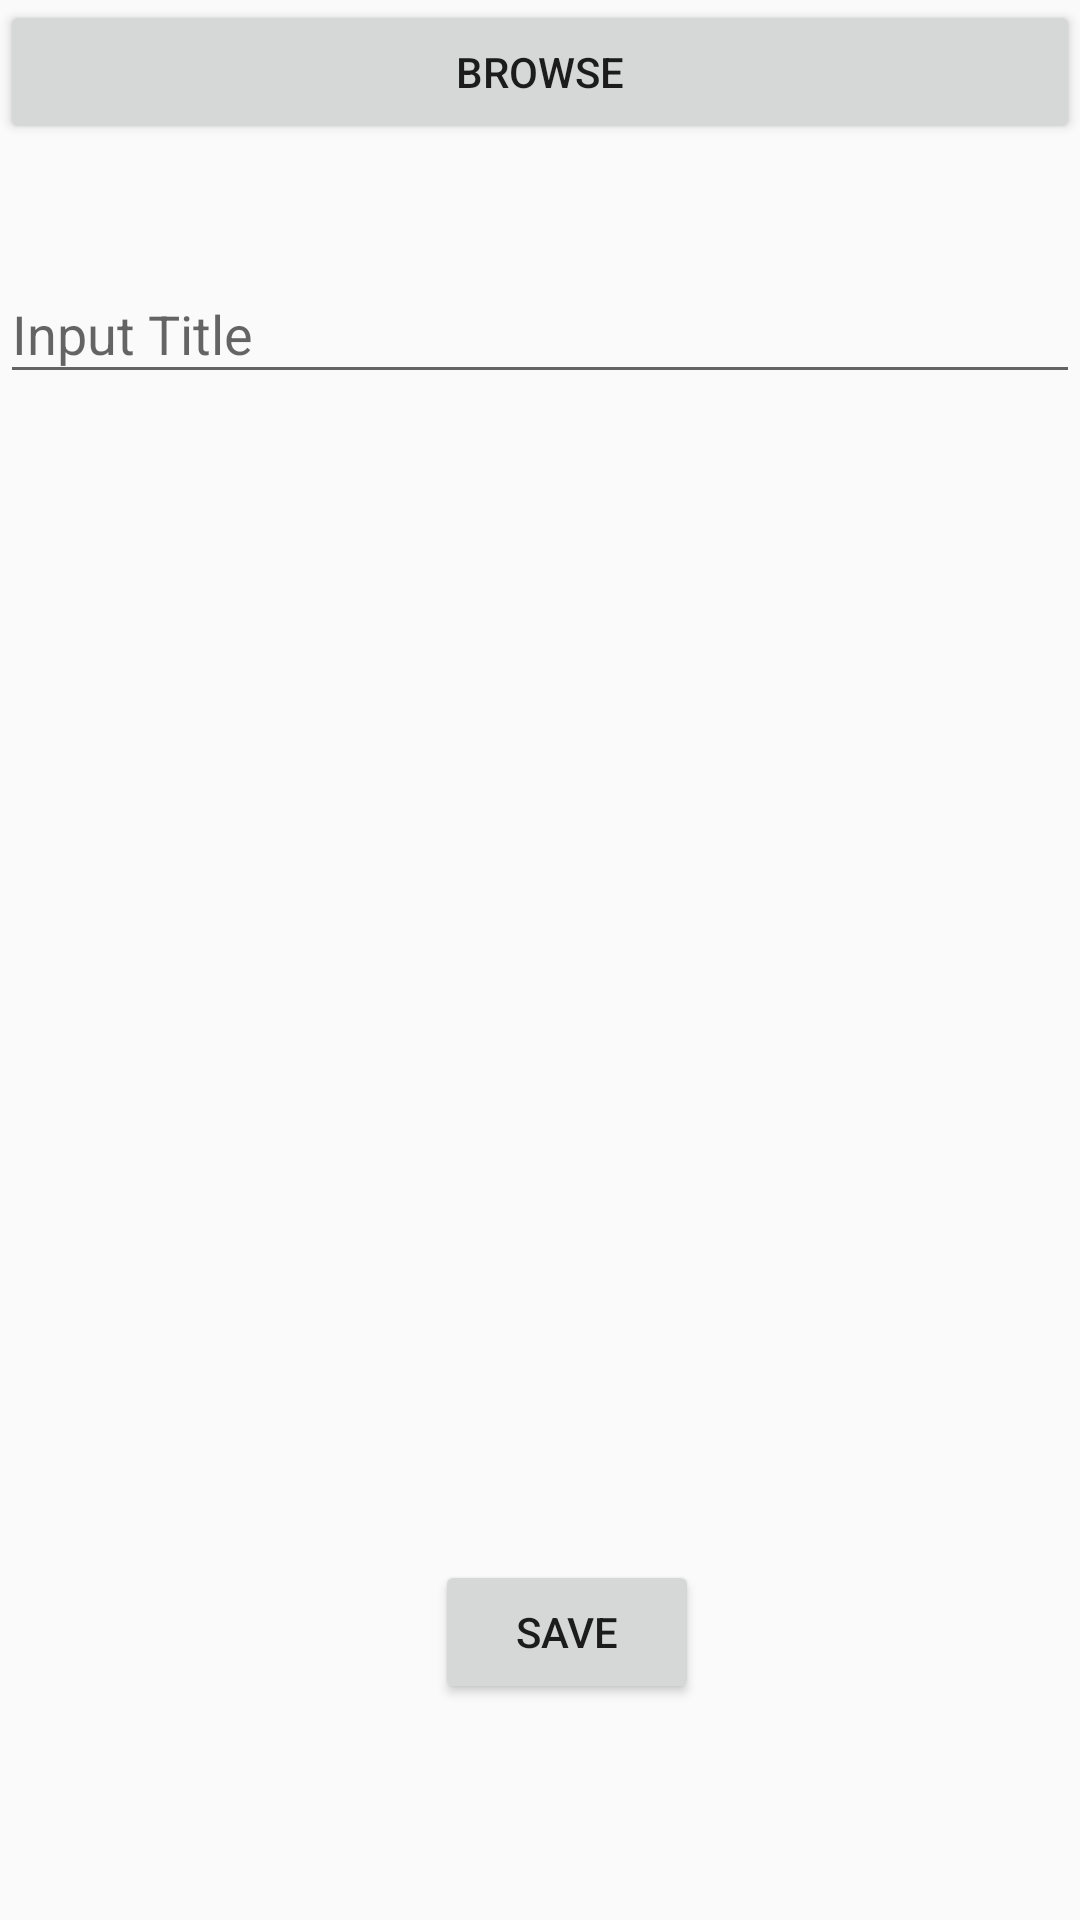

Here is an Android app screen rendered from its layout file. Give the layout XML and the strings, colors and styles it references.
<!-- AndroidManifest.xml: application theme AppTheme -->
<!-- res/layout/activity_file_explorer.xml -->
<?xml version="1.0" encoding="utf-8"?>
<android.widget.RelativeLayout xmlns:android="http://schemas.android.com/apk/res/android"
    xmlns:app="http://schemas.android.com/apk/res-auto"
    xmlns:tools="http://schemas.android.com/tools"
    android:layout_width="match_parent"
    android:layout_height="match_parent"
    tools:context=".fileExplorer">

    <Button
        android:id="@+id/button"
        android:layout_width="match_parent"
        android:layout_height="wrap_content"
        android:layout_alignParentStart="true"
        android:layout_alignParentTop="true"
        android:layout_marginStart="0dp"
        android:layout_marginTop="0dp"
        android:text="Browse" />

    <TextView
        android:id="@+id/textView"
        android:layout_width="match_parent"
        android:layout_height="wrap_content"
        android:layout_below="@+id/button"
        android:layout_marginStart="0dp"
        android:layout_marginTop="12dp"
        android:text=" "
        android:textAlignment="center" />

    <TextView
        android:id="@+id/csvViewer"
        android:layout_width="match_parent"
        android:layout_height="339dp"
        android:layout_alignParentStart="true"
        android:layout_alignParentTop="true"
        android:layout_marginStart="0dp"
        android:layout_marginTop="131dp"
        android:padding="10dp"
        android:text=" "
        android:textColor="@color/colorAccent" />

    <android.support.design.widget.TextInputLayout
        android:layout_width="match_parent"
        android:layout_height="wrap_content"
        android:layout_below="@+id/textView"
        android:layout_alignParentStart="true"
        android:layout_marginStart="0dp"
        android:layout_marginTop="0dp">

        <android.support.design.widget.TextInputEditText
            android:id="@+id/TextInput"
            android:layout_width="match_parent"
            android:layout_height="wrap_content"
            android:hint="Input Title"
            android:textAlignment="center" />
    </android.support.design.widget.TextInputLayout>

    <Button
        android:id="@+id/saveButton"
        android:layout_width="wrap_content"
        android:layout_height="wrap_content"
        android:layout_alignParentStart="true"
        android:layout_alignParentBottom="true"
        android:layout_marginStart="145dp"
        android:layout_marginBottom="72dp"
        android:onClick="saveClick"
        android:text="SAVE" />

</android.widget.RelativeLayout>
<!-- resources referenced by this layout -->
<resources>
  <color name="colorAccent">#d81b60</color>
  <style name="AppTheme" parent="Theme.AppCompat.Light.NoActionBar">
          
          <item name="colorPrimary">@color/colorPrimary</item>
          <item name="colorPrimaryDark">@color/colorPrimaryDark</item>
          <item name="colorAccent">@color/colorAccent</item>
          
          <item name="android:windowContentTransitions">true</item>
          <item name="android:windowExitTransition">@transition/exit</item>
      </style>
  <color name="colorPrimary">#008577</color>
  <color name="colorPrimaryDark">#00574B</color>
</resources>
